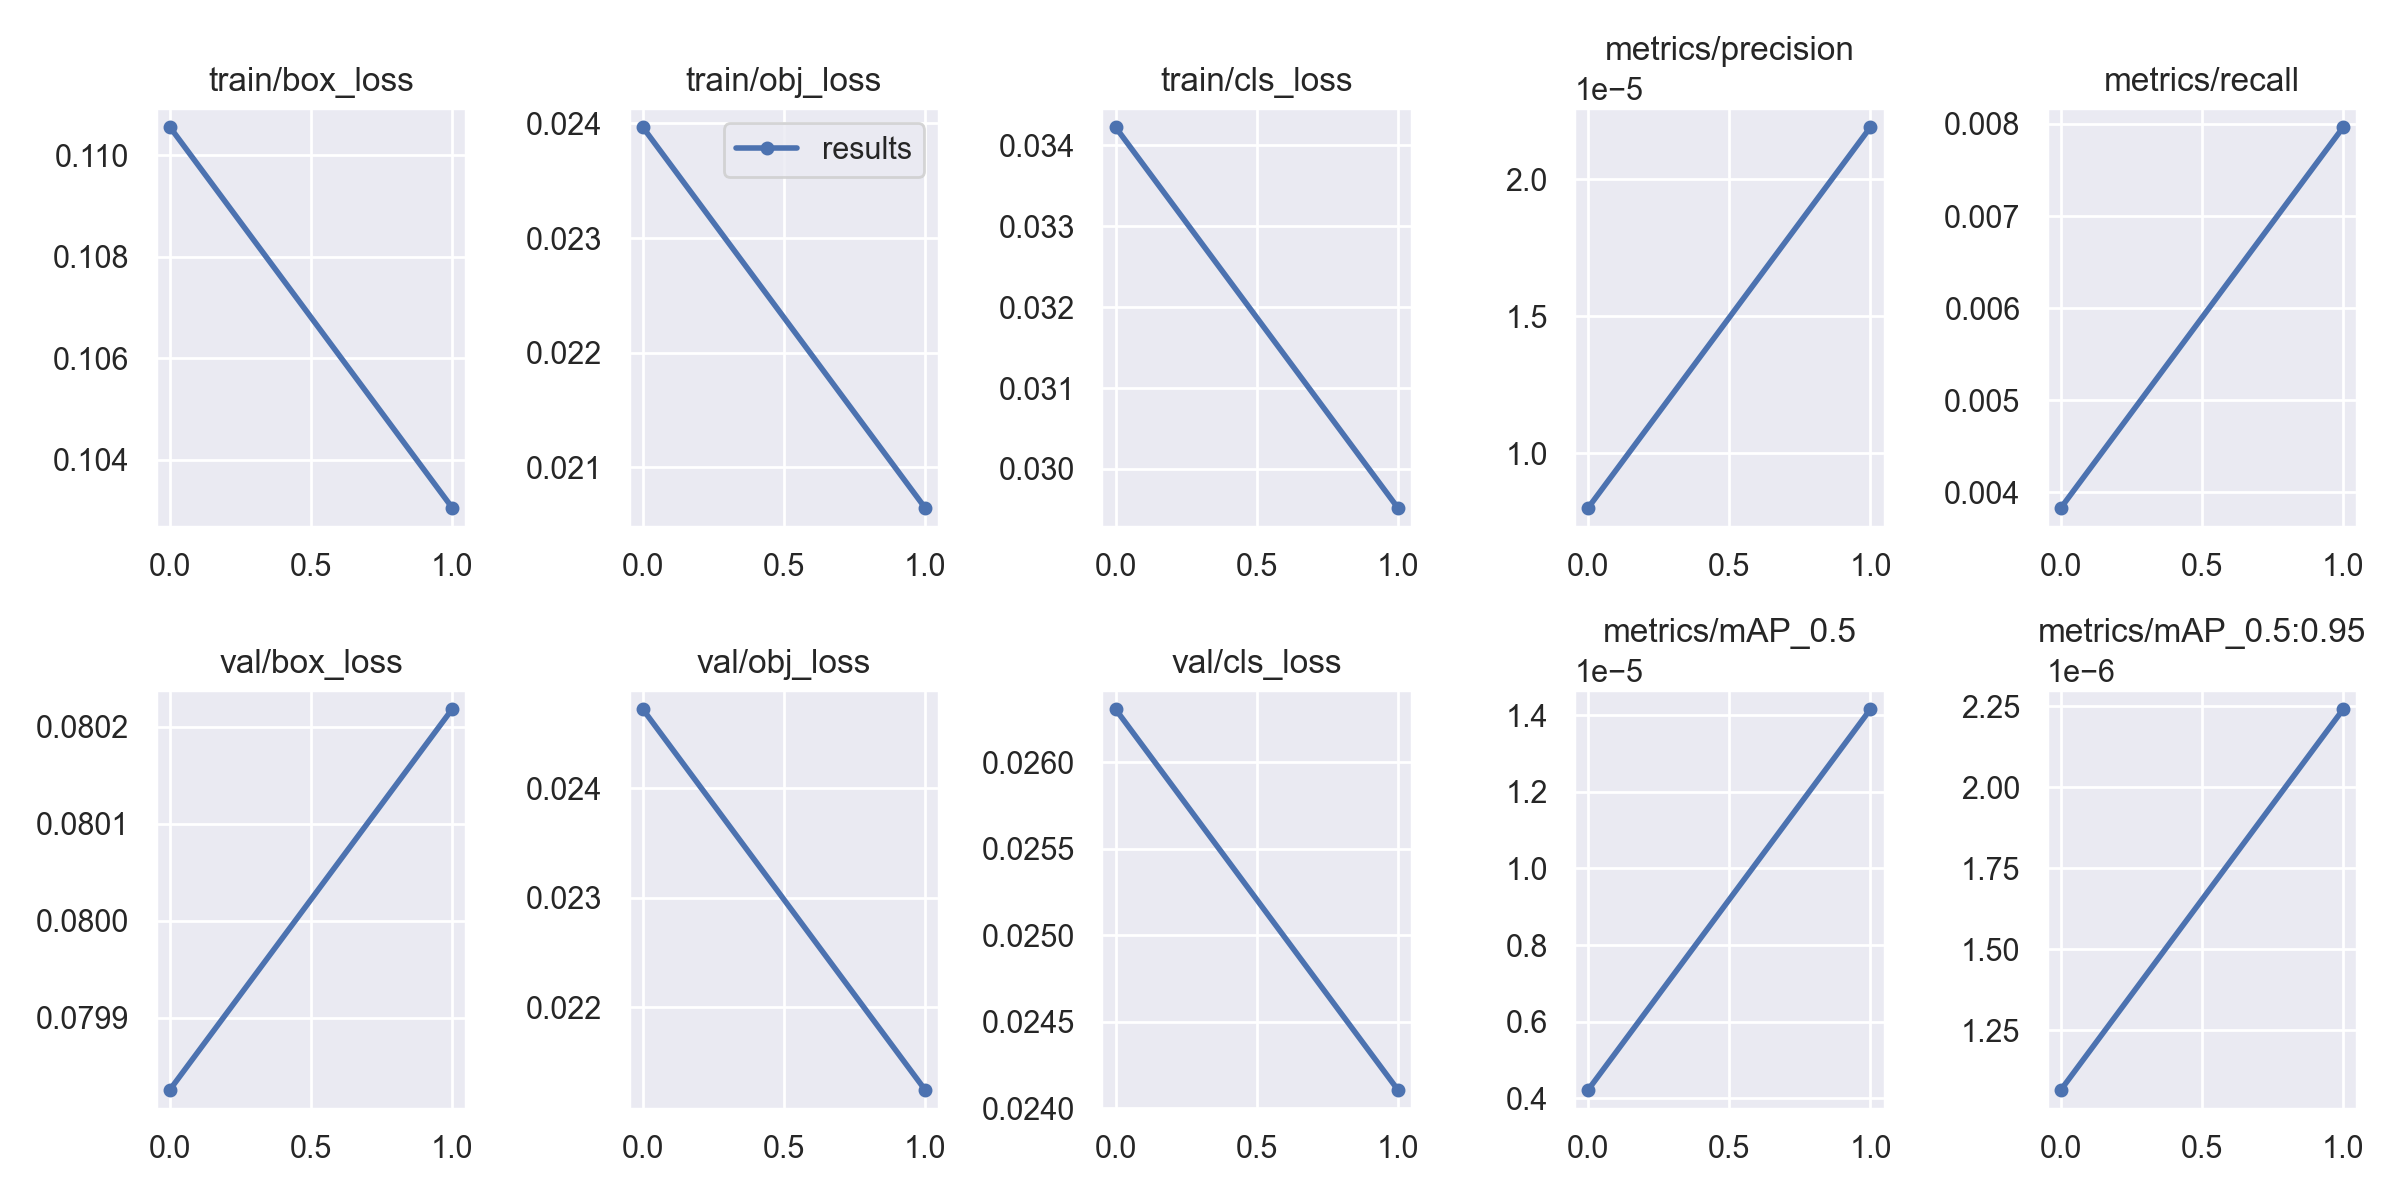

The table this chart was drawn from, first rows:
epoch, train/box_loss, train/obj_loss, train/cls_loss, metrics/precision, metrics/recall, metrics/mAP_0.5, metrics/mAP_0.5:0.95, val/box_loss, val/obj_loss, val/cls_loss, x/lr0, x/lr1, x/lr2
0, 0.1105, 0.02397, 0.03422, 8.0247e-06, 0.003835, 4.2259e-06, 1.0666e-06, 0.07983, 0.02472, 0.02631, 0.07026, 0.003304, 0.003304
1, 0.1031, 0.02065, 0.02952, 2.1889e-05, 0.007965, 1.4156e-05, 2.2408e-06, 0.08022, 0.02125, 0.02411, 0.03698, 0.003352, 0.003352
